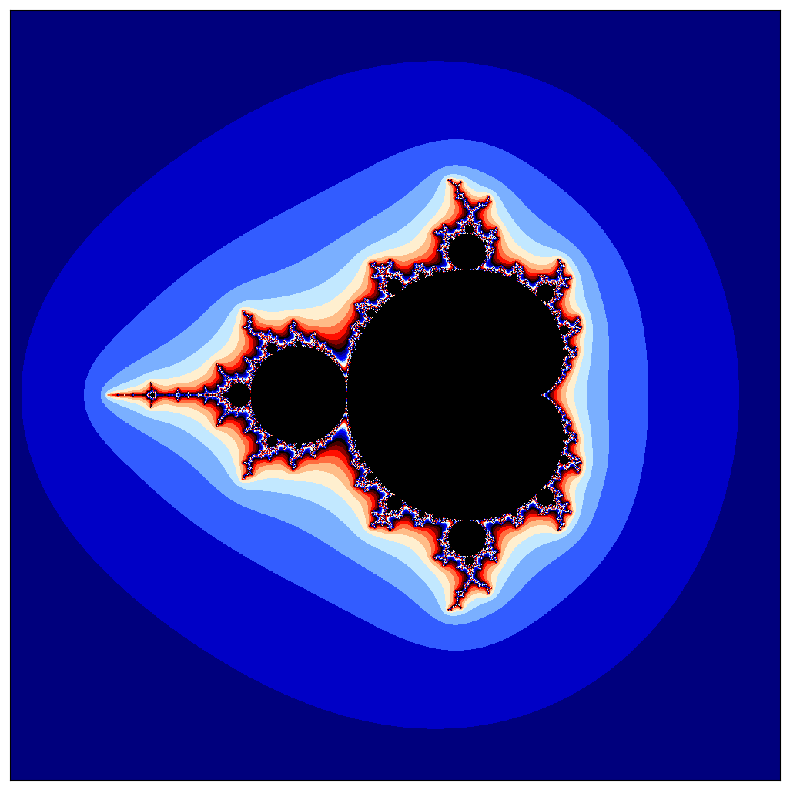

Generate this figure with matplotlib:
import numpy as np
import matplotlib.pyplot as plt
# библиотеки

# инициализиация
pmin, pmax, qmin, qmax = -2.5, 1.5, -2, 2
# пусть c = p + iq и p меняется в диапазоне от pmin до pmax,
# а q меняется в диапазоне от qmin до qmax

ppoints, qpoints = 200, 200
# число точек по горизонтали и вертикали

max_iterations = 300
# максимальное количество итераций

infinity_border = 10
# если ушли на это расстояние, считаем, что ушли на бесконечность

def mandelbrot(pmin, pmax, ppoints, qmin, qmax, qpoints,
               max_iterations=200, infinity_border=10):
    image = np.zeros((ppoints, qpoints))
    p, q = np.mgrid[pmin:pmax:(ppoints*1j), qmin:qmax:(qpoints*1j)]
    c = p + 1j*q
    z = np.zeros_like(c)
    for k in range(max_iterations):
        z = z**2 + c
        mask = (np.abs(z) > infinity_border) & (image == 0)
        image[mask] = k
        z[mask] = np.nan
    return -image.T

plt.figure(figsize=(10, 10))
image = mandelbrot(-2.5, 1.5, 1000, -2, 2, 1000)
plt.xticks([])
plt.yticks([])
plt.imshow(image, cmap='flag', interpolation='none')

plt.show()